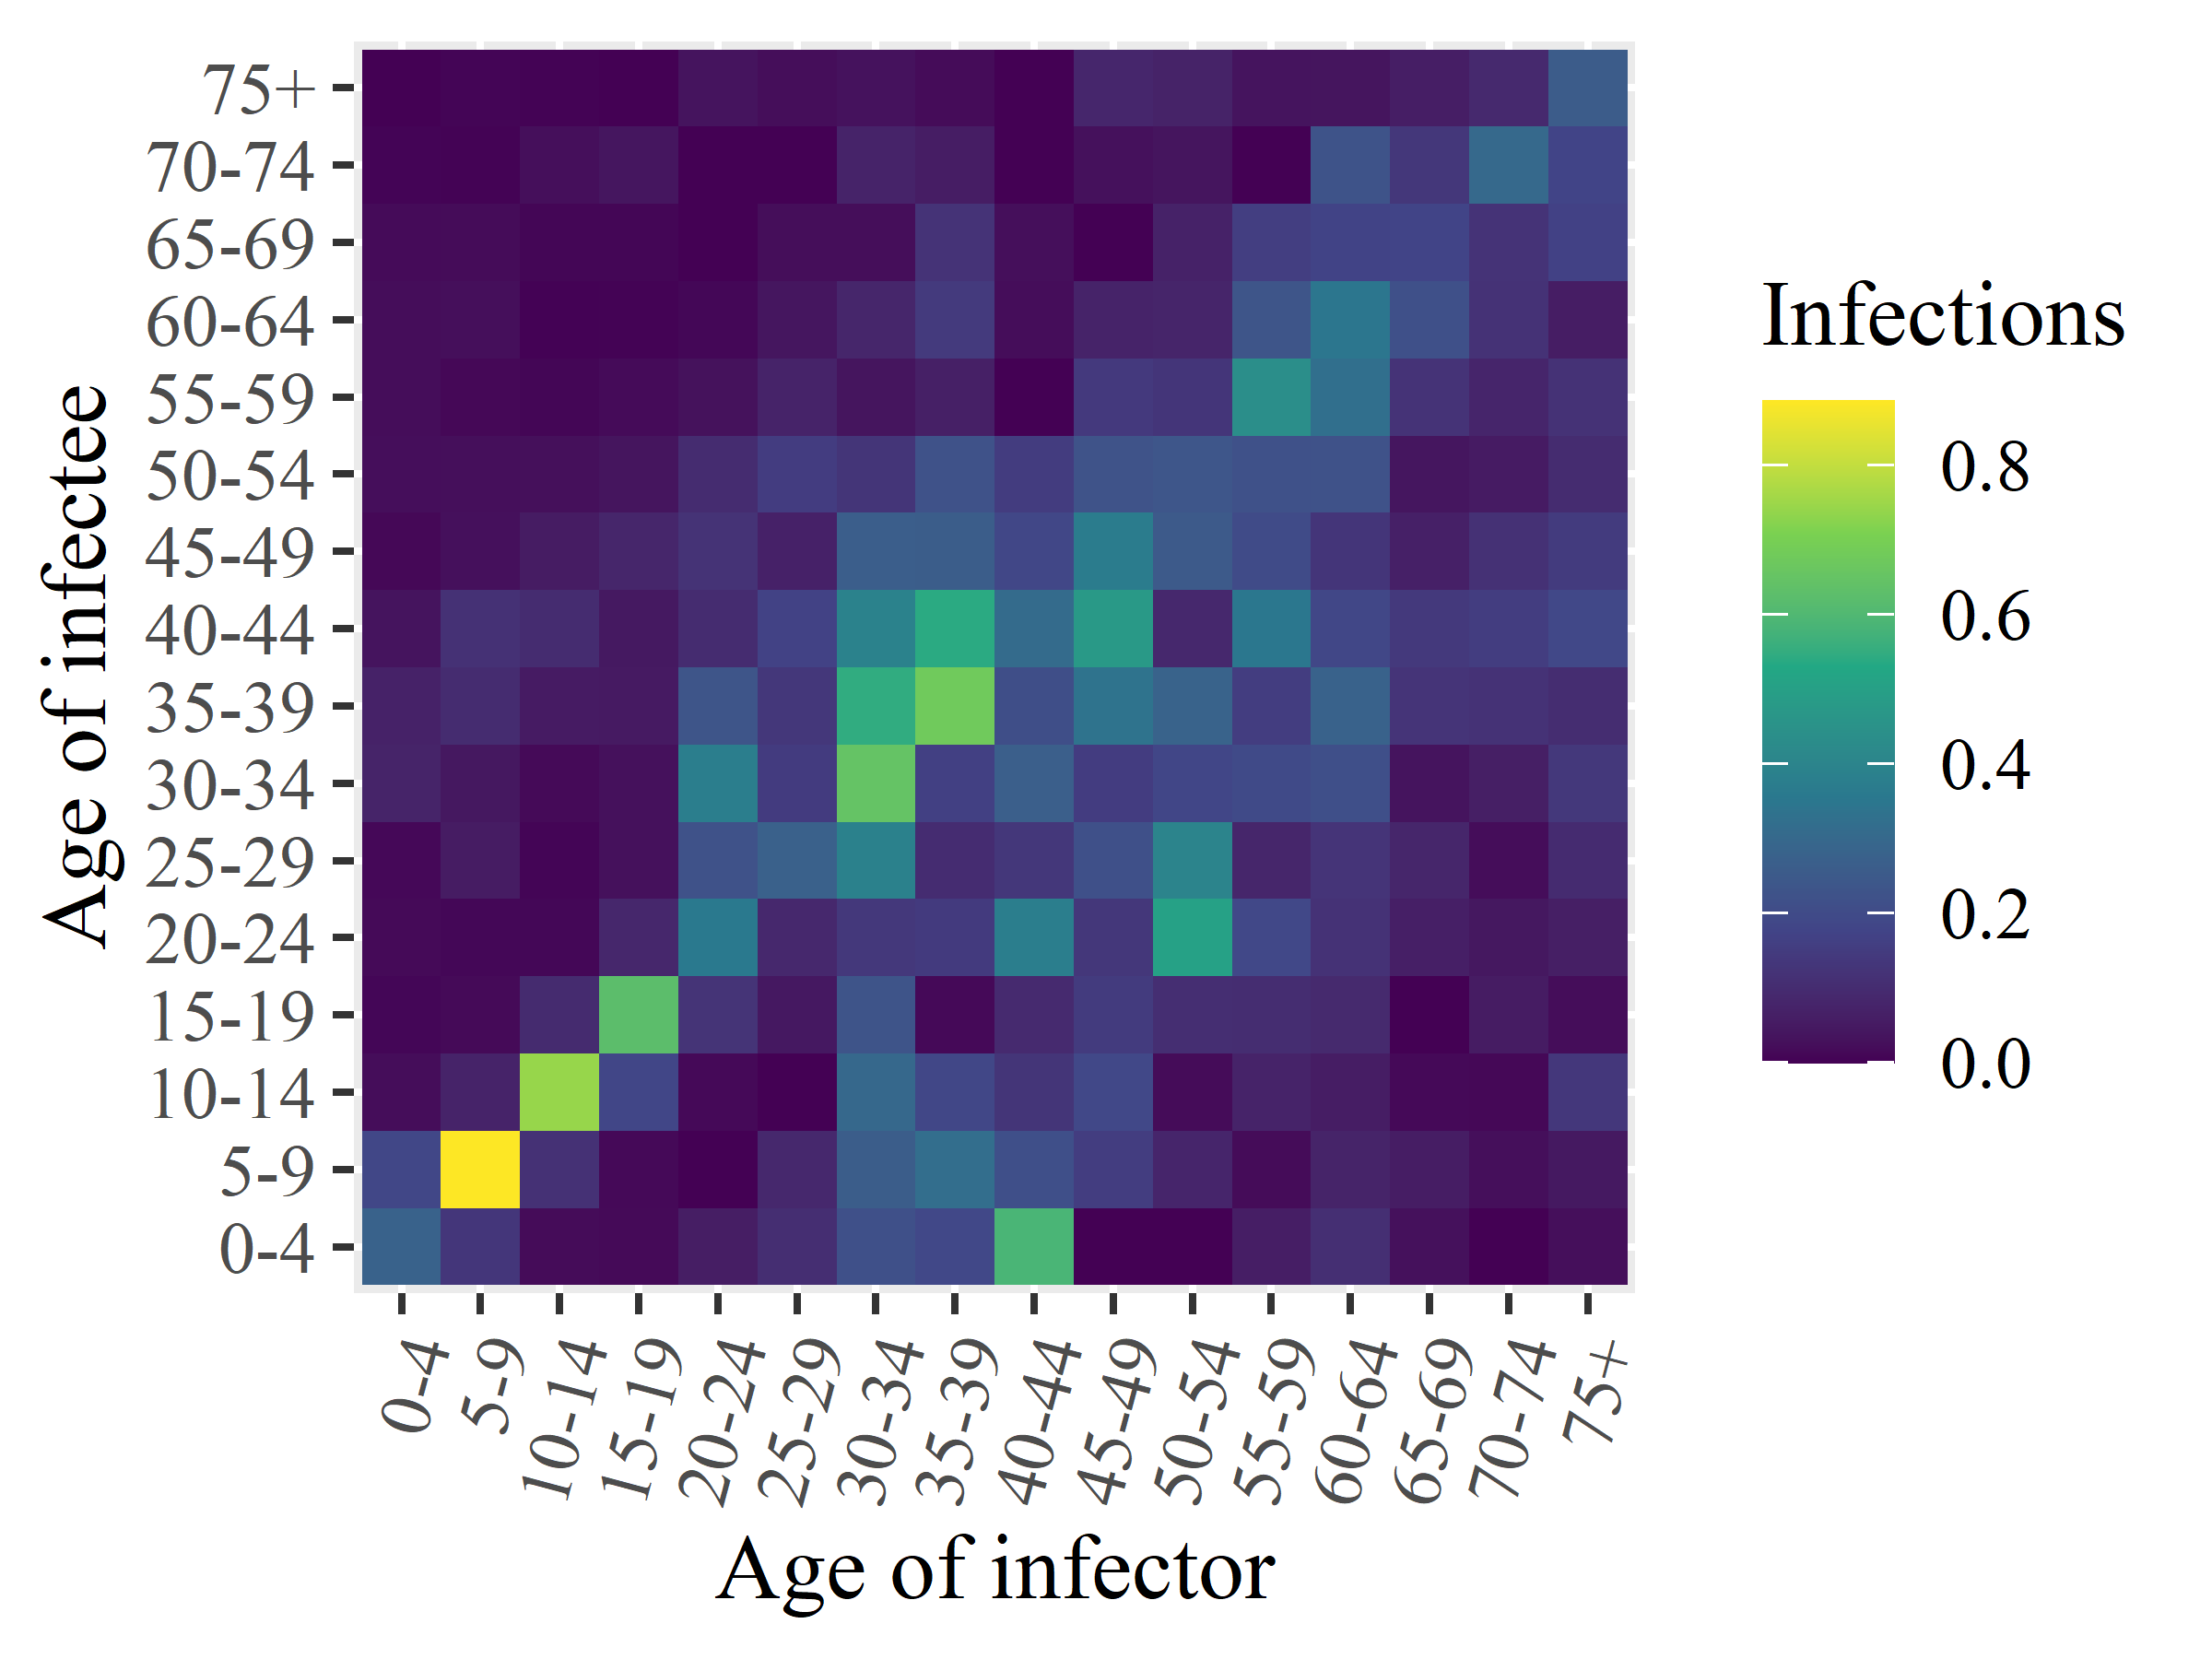

Values plotted in this chart, from the file beside it:
x1, x2, x3, x4, x5, x6, x7, x8, x9, x10, x11, x12, x13, x14, x15, x16
0.277, 0.1879, 0.02132, 0.009839, 0.01567, 0.013, 0.0761, 0.07249, 0.03581, 0.01221, 0.02354, 0.02079, 0.02133, 0.01791, 0.006297, 0.0
0.1322, 0.8851, 0.07518, 0.01542, 0.01151, 0.05456, 0.04363, 0.09979, 0.1169, 0.02733, 0.0246, 0.01253, 0.02437, 0.01949, 0.004112, 0.007961
0.01981, 0.1166, 0.7416, 0.09629, 0.01042, 0.007901, 0.0158, 0.0521, 0.09947, 0.05379, 0.02671, 0.008504, 0.00189, 0.008468, 0.02456, 0.002882
0.01509, 0.0145, 0.1843, 0.6251, 0.08465, 0.02809, 0.02808, 0.05081, 0.04729, 0.0829, 0.03731, 0.01728, 0.003841, 0.008602, 0.04083, 0.0
0.05884, 0.0, 0.01347, 0.1243, 0.3589, 0.2229, 0.3753, 0.2352, 0.1006, 0.1212, 0.09919, 0.03031, 0.01123, 0.0, 0.0, 0.03424
0.1064, 0.08945, 0.0, 0.04497, 0.08953, 0.2758, 0.1485, 0.1343, 0.1705, 0.06974, 0.1525, 0.07309, 0.04062, 0.02274, 0.0, 0.02322
0.2165, 0.2601, 0.2975, 0.2288, 0.1366, 0.3886, 0.6474, 0.5468, 0.3932, 0.2636, 0.1278, 0.03718, 0.08266, 0.02314, 0.07322, 0.0315
0.1893, 0.3184, 0.1879, 0.01334, 0.146, 0.1007, 0.1636, 0.6773, 0.5394, 0.26, 0.2234, 0.06503, 0.1446, 0.1214, 0.05691, 0.01836
0.5866, 0.2147, 0.1279, 0.09445, 0.3761, 0.1337, 0.2673, 0.2116, 0.3104, 0.1883, 0.1507, 0.0, 0.02133, 0.02388, 0.0, 0.0
0.0, 0.1531, 0.1897, 0.1482, 0.1341, 0.2161, 0.1525, 0.3353, 0.4767, 0.37, 0.2256, 0.1423, 0.07299, 0.0, 0.02874, 0.08345
0.0, 0.07993, 0.01905, 0.1055, 0.5075, 0.3981, 0.1824, 0.2801, 0.08887, 0.2493, 0.2384, 0.1286, 0.07939, 0.07112, 0.03751, 0.07261
0.06124, 0.01962, 0.0748, 0.1036, 0.189, 0.08142, 0.1953, 0.1547, 0.349, 0.1988, 0.2203, 0.4347, 0.2338, 0.1571, 0.0, 0.03564
0.1103, 0.07567, 0.05771, 0.09321, 0.1193, 0.1256, 0.2135, 0.2784, 0.1885, 0.1298, 0.223, 0.3246, 0.3487, 0.1751, 0.2273, 0.03666
0.02978, 0.05724, 0.01364, 0.0, 0.06265, 0.08315, 0.03562, 0.1254, 0.14, 0.06694, 0.04017, 0.1228, 0.216, 0.1783, 0.1343, 0.06066
0.0, 0.02485, 0.01185, 0.05467, 0.04353, 0.02063, 0.06188, 0.1197, 0.1548, 0.1163, 0.05233, 0.07996, 0.1185, 0.1216, 0.3032, 0.09031
0.02467, 0.0474, 0.1356, 0.02085, 0.06227, 0.09838, 0.1377, 0.1038, 0.1897, 0.1478, 0.0998, 0.1186, 0.0565, 0.1687, 0.1779, 0.2584
